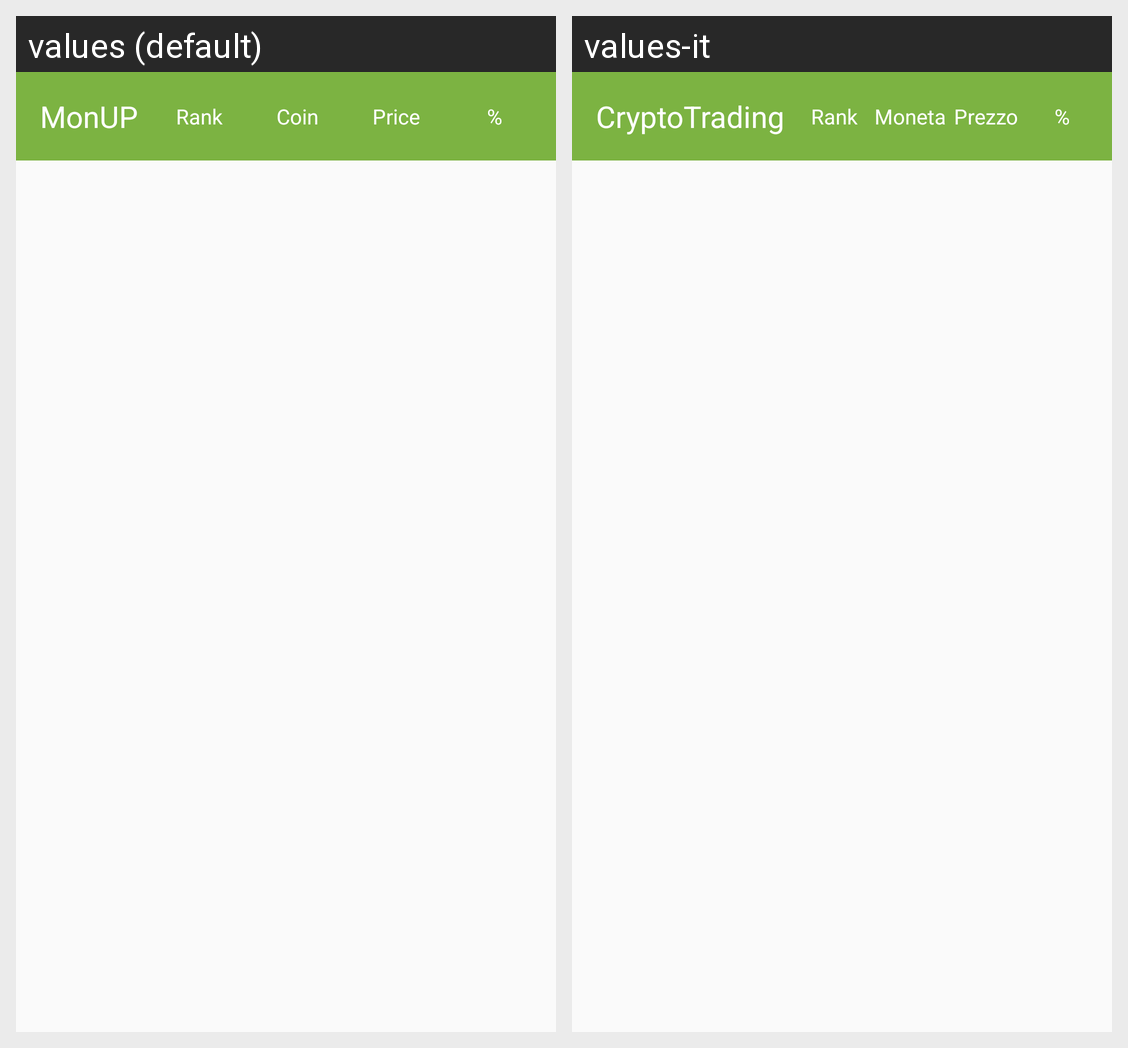

This grid shows one Android layout under two languages. Give, for every string resource on the screen, its name, the default text and each shown locale's text.
Android screen res/layout/personalizable_coin_list_widget.xml rendered under 2 locales, left to right: values (default), values-it. Device: Nexus 5 (rendered at 1080×1920; each locale shown at half size, 540×960, under a caption strip naming it); theme MyMaterialTheme.
Strings drawn on this screen, with the default value and each locale's value (text and hints the layout hard-codes, and strings that could not be matched under every locale, appear in the picture but are not listed):

appwidget_text
  values: MonUP
  values-it: CryptoTrading

rank
  values: Rank
  values-it: Rank  [not translated; the default value is used]

coin_name
  values: Coin
  values-it: Moneta

price_title
  values: Price
  values-it: Prezzo

percentage_variation_sym
  values: %
  values-it: %  [not translated; the default value is used]
